pico-8 play session: hold ← + tap ❎

[t = 1 s] hold ← ~1s, tap ❎ ~2×
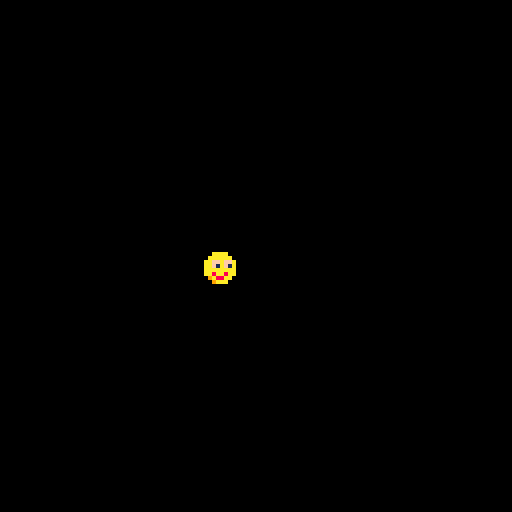

pico-8 cartridge
version 34
__lua__
--[[
from nerdyteachers.com
the main.menu tutorial part ii advance
illustrates a more efficient state machine
]]--
-- ===== ===== ===== ===== ===== ===== ===== ===== ===== ===== ===== ===== =====


-- ===== ===== ===== ===== ===== ===== ===== ===== ===== ===== ===== ===== =====
function _init() --iiiiiii
  --variable
  x=63
  y=63
  -- first game state
  init_menu()
end

function init_menu()
  _update = update_menu
  _draw = draw_menu
end

function init_game()
  _update = update_game
  _draw = draw_game
end

function update_menu()
  if btnp(❎) then
    init_game()
  end
end

function draw_menu()
  cls()
  print("press ❎ to start", 30, 63)
end

function update_game()
  if btn(⬅️ )then x-=1 end
  if btn(➡️ )then x+=1 end
  if btn(⬆️ )then y-=1 end
  if btn(⬇️ )then y+=1 end
  if btnp(❎) then init_menu() end
end

function draw_game()
  cls()
  spr(1,x,y)
end

-- ===== ===== ===== ===== ===== ===== ===== ===== ===== ===== ===== ===== =====
__gfx__
0000000000aaaa000000000000000000000000000000000000000000000000000000000000000000000000000000000000000000000000000000000000000000
000000000aaaaaa00000000000000000000000000000000000000000000000000000000000000000000000000000000000000000000000000000000000000000
00000000aaffaffa0000000000000000000000000000000000000000000000000000000000000000000000000000000000000000000000000000000000000000
00000000aaf1af1a0000000000000000000000000000000000000000000000000000000000000000000000000000000000000000000000000000000000000000
00000000aaaaaaaa0000000000000000000000000000000000000000000000000000000000000000000000000000000000000000000000000000000000000000
00000000aa8aa8aa0000000000000000000000000000000000000000000000000000000000000000000000000000000000000000000000000000000000000000
0000000009a88aa00000000000000000000000000000000000000000000000000000000000000000000000000000000000000000000000000000000000000000
00000000009aaa000000000000000000000000000000000000000000000000000000000000000000000000000000000000000000000000000000000000000000
